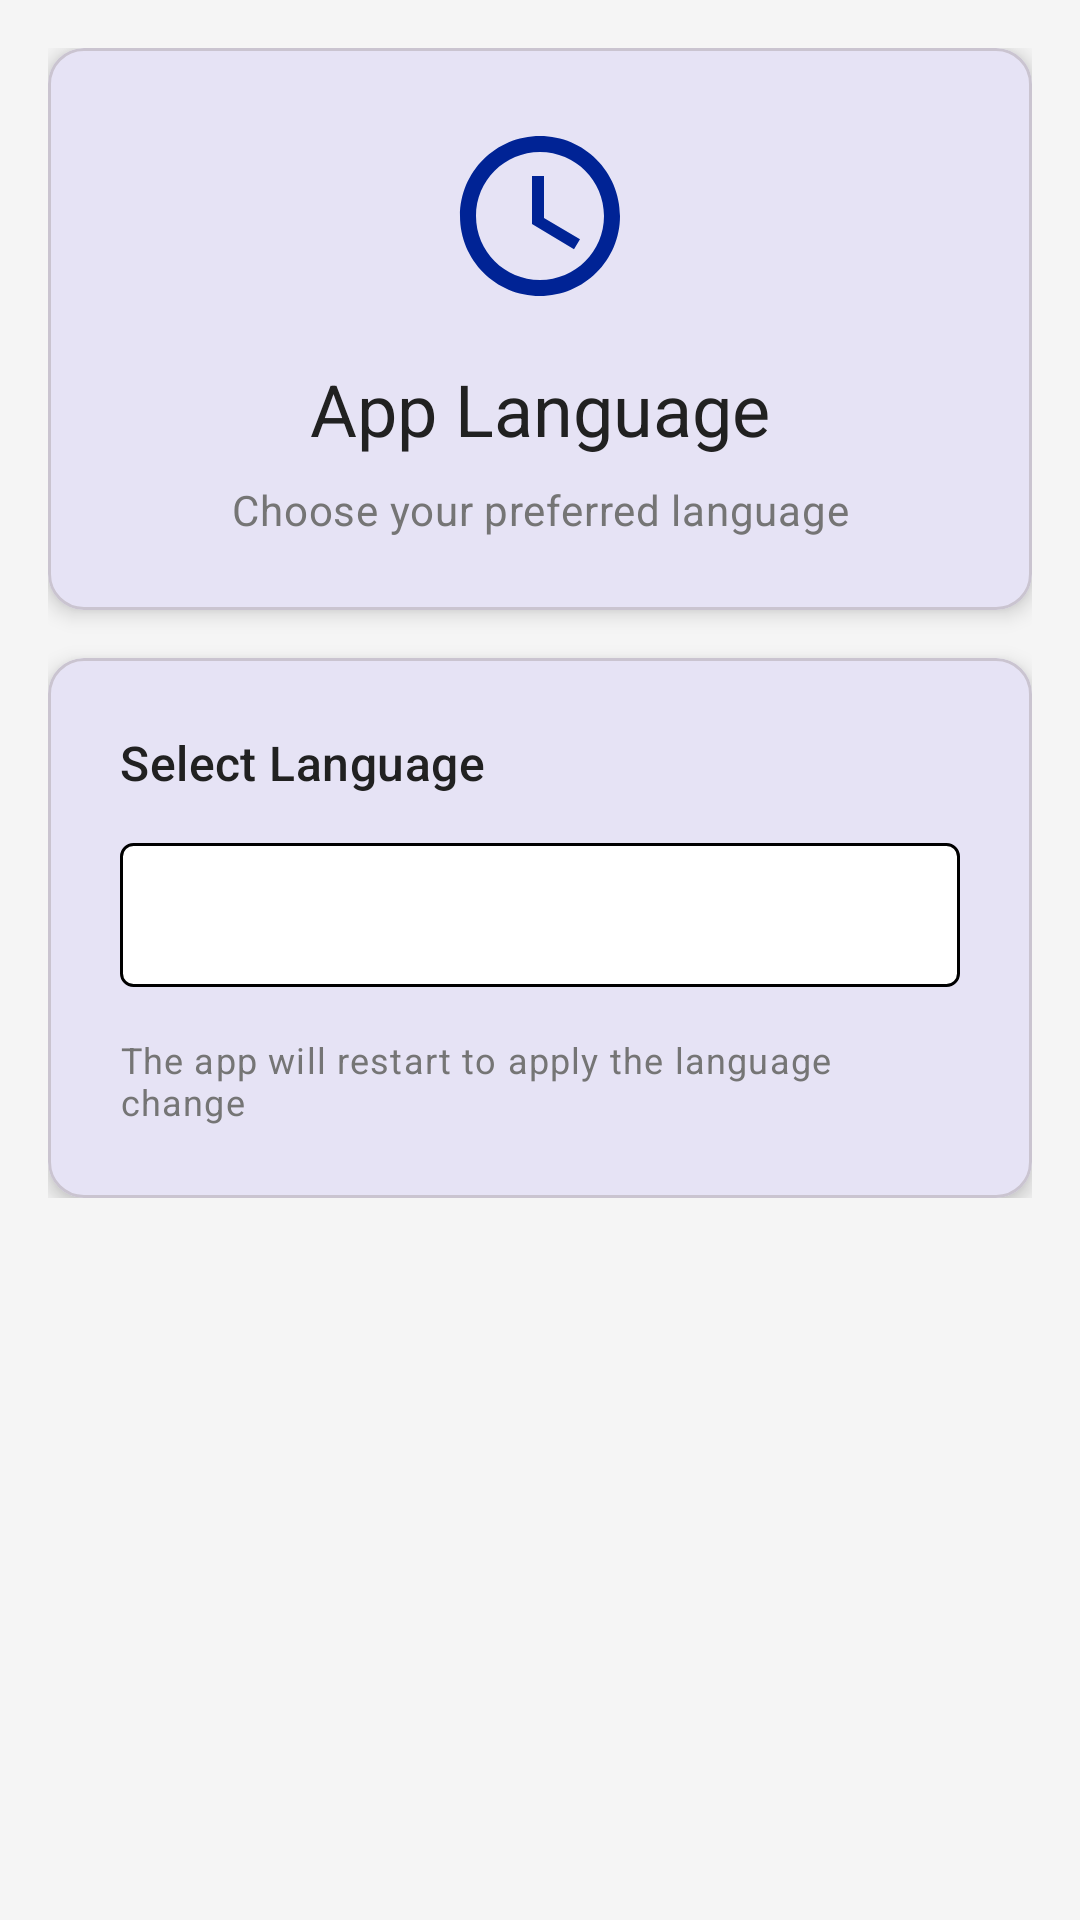

Layout XML and referenced resources for this Android screen:
<!-- AndroidManifest.xml: application theme Theme.SAEventHub -->
<!-- res/layout/fragment_language_settings.xml -->
<?xml version="1.0" encoding="utf-8"?>
<ScrollView xmlns:android="http://schemas.android.com/apk/res/android"
    xmlns:app="http://schemas.android.com/apk/res-auto"
    android:layout_width="match_parent"
    android:layout_height="match_parent"
    android:background="@color/background"
    android:padding="16dp">

    <LinearLayout
        android:layout_width="match_parent"
        android:layout_height="wrap_content"
        android:orientation="vertical">

        
        <com.google.android.material.card.MaterialCardView
            android:layout_width="match_parent"
            android:layout_height="wrap_content"
            android:layout_marginBottom="16dp"
            app:cardCornerRadius="12dp"
            app:cardElevation="4dp">

            <LinearLayout
                android:layout_width="match_parent"
                android:layout_height="wrap_content"
                android:orientation="vertical"
                android:padding="24dp">

                <ImageView
                    android:layout_width="64dp"
                    android:layout_height="64dp"
                    android:layout_gravity="center"
                    android:src="@drawable/ic_language"
                    app:tint="@color/primary" />

                <TextView
                    android:layout_width="match_parent"
                    android:layout_height="wrap_content"
                    android:layout_marginTop="16dp"
                    android:gravity="center"
                    android:text="App Language"
                    android:textAppearance="@style/TextAppearance.Material3.HeadlineSmall"
                    android:textColor="@color/text_primary" />

                <TextView
                    android:layout_width="match_parent"
                    android:layout_height="wrap_content"
                    android:layout_marginTop="8dp"
                    android:gravity="center"
                    android:text="Choose your preferred language"
                    android:textAppearance="@style/TextAppearance.Material3.BodyMedium"
                    android:textColor="@color/text_secondary" />

            </LinearLayout>

        </com.google.android.material.card.MaterialCardView>

        
        <com.google.android.material.card.MaterialCardView
            android:layout_width="match_parent"
            android:layout_height="wrap_content"
            app:cardCornerRadius="12dp"
            app:cardElevation="4dp">

            <LinearLayout
                android:layout_width="match_parent"
                android:layout_height="wrap_content"
                android:orientation="vertical"
                android:padding="24dp">

                <TextView
                    android:layout_width="match_parent"
                    android:layout_height="wrap_content"
                    android:text="Select Language"
                    android:textAppearance="@style/TextAppearance.Material3.TitleMedium"
                    android:textColor="@color/text_primary"
                    android:layout_marginBottom="16dp" />

                <Spinner
                    android:id="@+id/languageSpinner"
                    android:layout_width="match_parent"
                    android:layout_height="48dp"
                    android:background="@drawable/spinner_background" />

                <TextView
                    android:layout_width="match_parent"
                    android:layout_height="wrap_content"
                    android:layout_marginTop="16dp"
                    android:text="The app will restart to apply the language change"
                    android:textAppearance="@style/TextAppearance.Material3.BodySmall"
                    android:textColor="@color/text_secondary" />

            </LinearLayout>

        </com.google.android.material.card.MaterialCardView>

    </LinearLayout>

</ScrollView>
<!-- resources referenced by this layout -->
<resources>
  <color name="background">#F5F5F5</color>
  <color name="primary">#002395</color>
  <color name="text_primary">#212121</color>
  <color name="text_secondary">#757575</color>
  <!-- drawable ic_language (drawable) -->
  <vector xmlns:android="http://schemas.android.com/apk/res/android"
      android:width="24dp"
      android:height="24dp"
      android:viewportWidth="24"
      android:viewportHeight="24">
      <path
          android:fillColor="@android:color/white"
          android:pathData="M11.99,2C6.47,2 2,6.48 2,12s4.47,10 9.99,10C17.52,22 22,17.52 22,12S17.52,2 11.99,2zM12,20c-4.42,0 -8,-3.58 -8,-8s3.58,-8 8,-8 8,3.58 8,8 -3.58,8 -8,8z"/>
      <path
          android:fillColor="@android:color/white"
          android:pathData="M12.5,7H11v6l5.25,3.15l0.75,-1.23 -4.5,-2.67z"/>
  </vector>
  <!-- drawable spinner_background (drawable) -->
  <?xml version="1.0" encoding="utf-8"?>
  <shape xmlns:android="http://schemas.android.com/apk/res/android">
      <solid android:color="@android:color/white" />
      <stroke
          android:width="1dp"
          android:color="@color/black" />
      <corners android:radius="4dp" />
      <padding
          android:left="8dp"
          android:top="8dp"
          android:right="8dp"
          android:bottom="8dp" />
  </shape>
  <style name="Theme.SAEventHub" parent="Base.Theme.SAEventHub" />
  <color name="black">#FF000000</color>
  <style name="Base.Theme.SAEventHub" parent="Theme.Material3.DayNight.NoActionBar">
          <item name="colorPrimary">@color/primary</item>
          <item name="colorPrimaryVariant">@color/primary_dark</item>
          <item name="colorOnPrimary">@color/on_primary</item>
          <item name="colorSecondary">@color/accent</item>
          <item name="colorSecondaryVariant">@color/sa_red</item>
          <item name="colorOnSecondary">@color/on_accent</item>
          <item name="android:windowBackground">@color/background</item>
          <item name="cardViewStyle">@style/CardViewStyle</item>
      </style>
  <color name="primary_dark">#001A66</color>
  <color name="on_primary">#FFFFFF</color>
  <color name="accent">#E03C31</color>
  <color name="sa_red">#E03C31</color>
  <color name="on_accent">#FFFFFF</color>
  <style name="CardViewStyle" parent="CardView">
          <item name="cardCornerRadius">12dp</item>
          <item name="cardElevation">4dp</item>
          <item name="contentPadding">8dp</item>
      </style>
</resources>
